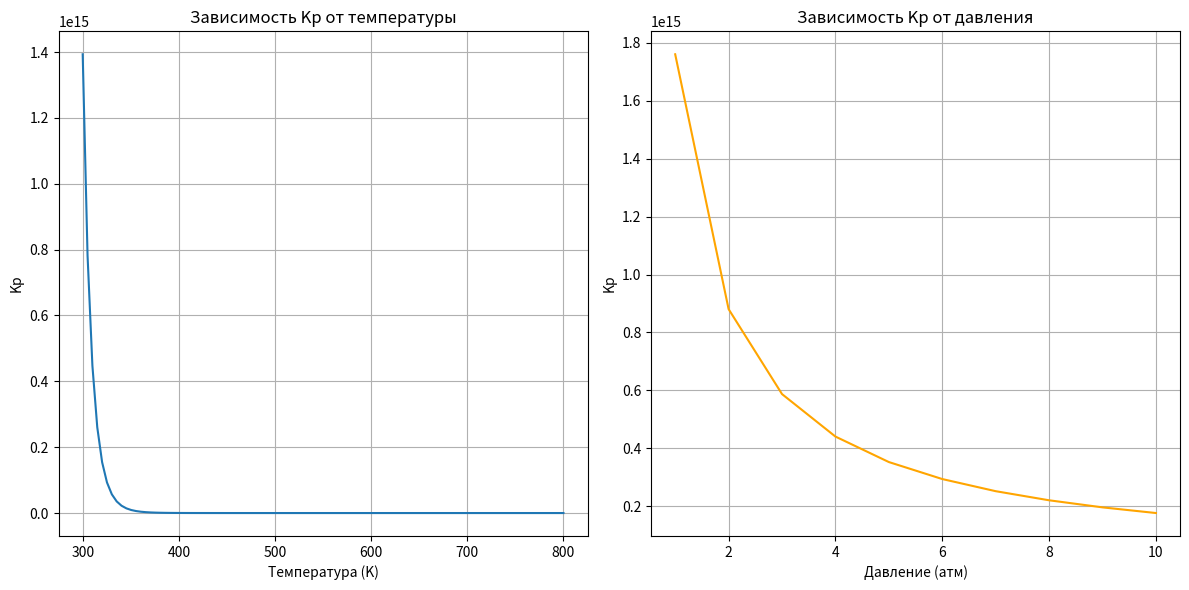

Source code (Python):
import numpy as np
import matplotlib.pyplot as plt

N_h = 6
R = 8.314
T0 = 298
T2 = 800
P0 = 1.0
delta_v = -1

def deltaH(nasaCoef, T2):
    dH = nasaCoef[5]/T2
    for i in range(N_h-1):
        dH += nasaCoef[i] * T2**(i) / (i+1)
    dH *= R * T2
    return dH

# def deltaH(nasaCoef, T):
#     a = nasaCoef
#     return R * T * (a[0] + a[1]*T/2 + a[2]/3*T**2 + a[3]/4*T**3 + a[4]/5*T**4 + a[5]/T)

def calculate_Kp(T, deltaH_result):
    return np.exp(-deltaH_result / (R * T))

def calculate_Kp_temperature_change(deltaH_result, T):
    return np.exp(-deltaH_result / (R * T))

def calculate_Kp_pressure_change(Kp_base, P):
    return Kp_base * P**delta_v

# C: углерод
a_C = [-0.31087207E+00, 0.44035369E-02, 0.19039412E-05, -0.63854697E-08, 0.29896425E-11, -0.10865079E+03, 0.11138295E+01]
# H2: водород
a_H2 = [0.23443029E+01, 0.79804248E-02, -0.19477917E-04, 0.20156967E-07, -0.73760289E-11, -0.91792413E+03, 0.68300218E+00]
# CH4: метан
a_CH4 = [5.14825732E+00, -1.37002410E-02, 4.93749414E-05, -4.91952339E-08, 1.70097299E-11, -1.02453222E+04, -4.63322726E+00]


a_N2 = [3.53100528E+00, -1.23660988E-04, -5.02999433E-07, 2.43530612E-09, -1.40881235E-12, -1.04697628E+03, 2.96747038E+00]

dH_C = deltaH(a_C, T2)
dH_H2 = deltaH(a_H2, T2)
dH_CH4 = deltaH(a_CH4, T2)

dH_reaction = dH_CH4 - (dH_C + 2 * dH_H2)

Kp_base = calculate_Kp(T0, dH_reaction)
Kp_baseT2 = calculate_Kp(T2, dH_reaction)

temperatures = np.linspace(300, 800, 100)
Kp_temperatures = np.array([calculate_Kp_temperature_change(dH_reaction, T) for T in temperatures])

pressures = np.linspace(1, 10, 10)
Kp_pressures = np.array([calculate_Kp_pressure_change(Kp_base, P) for P in pressures])

print(f"Изменение энтальпии реакции (ΔH): {dH_reaction} Дж/моль")
print(f"Константа равновесия при T = {T0} K: Kp = {Kp_base}")
print(f"Константа равновесия при T = {T2} K: Kp = {Kp_baseT2}")

# График Kp от температуры
plt.figure(figsize=(12, 6))
plt.subplot(1, 2, 1)
plt.plot(temperatures, Kp_temperatures, label="Kp при изменении температуры")
plt.xlabel('Температура (K)')
plt.ylabel('Kp')
plt.title('Зависимость Kp от температуры')
plt.grid(True)

# График Kp от давления
plt.subplot(1, 2, 2)
plt.plot(pressures, Kp_pressures, label="Kp при изменении давления", color='orange')
plt.xlabel('Давление (атм)')
plt.ylabel('Kp')
plt.title('Зависимость Kp от давления')
plt.grid(True)

plt.tight_layout()
plt.show()
